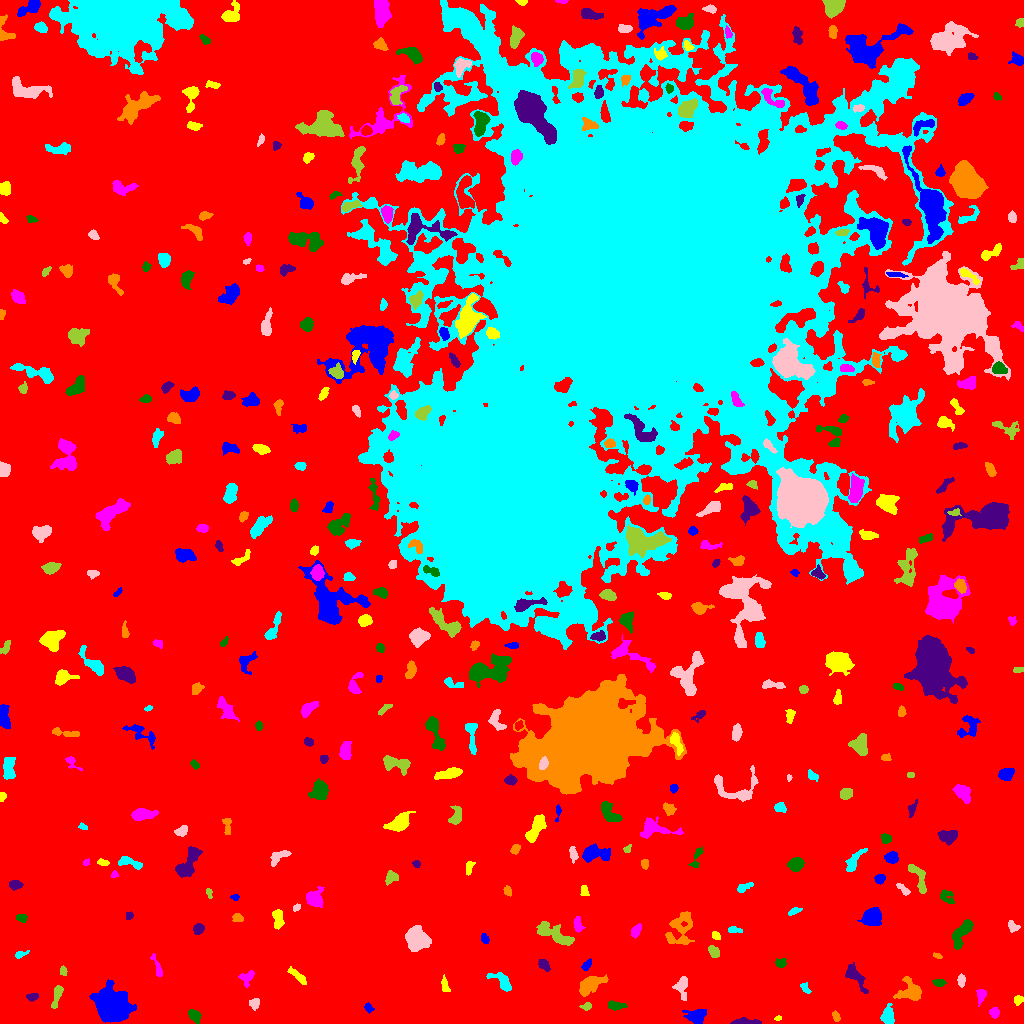

Data behind this chart, as committed beside it:
ID, X, Y, A, B, theta, total_flux, mu_max, mu_median, mu_mean, R_fwhm, R_e, R10, R90, x_start, x_end, y_start, y_end, area, greylevel
0, 503.9, 495.8, 317, 298.4, -0.5702, 2724077, 18.0, 3.0, 3.628, 100.7, 241.9, 93.98, 383.5, 0, 1023, 0, 1023, 750876, 3.628
1, 696.8, 7.364, 4.388, 3.527, -0.08609, 957.0, 10.0, 3.0, 3.709, 5.557, 4.442, 1.693, 7.269, 682, 706, 0, 14, 258, 11.71
2, 777.6, 4.968, 1.792, 0.8615, 0.1607, 62.0, 4.0, 1.0, 1.771, 2.326, 1.596, 0.5642, 2.459, 774, 781, 3, 8, 35, 10.77
3, 994.4, 10.82, 2.429, 2.4, -0.7937, 491.0, 11.0, 5.0, 5.01, 3.523, 3.141, 1.128, 4.853, 989, 999, 5, 16, 98, 12.01
4, 194.4, 7.88, 3.326, 2.233, -0.8605, 567.0, 9.0, 4.0, 4.05, 4.442, 3.478, 1.382, 5.441, 188, 201, 0, 14, 140, 12.05
5, 746, 1.261, 7.022, 1.235, -0.01951, 610.0, 12.0, 4.0, 4.178, 3.909, 3.478, 1.262, 5.499, 730, 761, 0, 6, 146, 12.18
6, 835.5, 6.613, 2.349, 1.348, -1.253, 111.0, 4.0, 1.0, 1.521, 3.192, 2.257, 0.7979, 3.613, 832, 840, 2, 13, 73, 10.52
7, 887.8, 6.974, 4.595, 2.819, 1.534, 1232, 16.0, 5.0, 5.981, 4.334, 4.297, 1.596, 6.91, 880, 894, 0, 20, 206, 13.98
8, 254.4, 20.13, 2.661, 2.417, 0.8463, 262.0, 5.0, 2.0, 2.519, 3.949, 3.141, 1.262, 4.886, 249, 259, 13, 25, 104, 10.52
9, 586.8, 16.86, 2.543, 1.491, 0.1512, 109.0, 4.0, 1.0, 1.493, 3.385, 2.326, 0.7979, 3.7, 579, 591, 13, 21, 73, 12.49
10, 11.33, 10.41, 7.502, 2.99, -0.02843, 1098, 8.0, 4.0, 4.007, 7.069, 5.412, 2.111, 8.215, 0, 30, 3, 17, 274, 11.01
11, 368.4, 15.48, 2.405, 1.777, -0.9698, 164.0, 5.0, 2.0, 2.278, 3.038, 2.585, 0.9772, 4.107, 364, 374, 10, 21, 72, 10.28
12, 1018, 23.64, 2.245, 1.87, 0.7881, 188.0, 5.0, 2.0, 2.293, 3.385, 2.585, 0.9772, 4.107, 1014, 1023, 18, 28, 82, 11.29
13, 980.7, 28.38, 3.742, 2.13, 1.439, 291.0, 5.0, 2.0, 2.445, 4.146, 3.338, 1.262, 5.171, 976, 986, 17, 34, 119, 10.45
14, 615, 17.9, 4.884, 1.88, -0.07228, 350.0, 5.0, 2.0, 2.536, 4.652, 3.613, 1.382, 5.585, 608, 627, 13, 23, 138, 12.54
15, 32.35, 26.53, 2.84, 1.765, 0.1798, 236.0, 5.0, 3.0, 2.744, 3.827, 2.877, 1.128, 4.442, 26, 38, 22, 30, 86, 10.74
16, 910.9, 31.24, 5.703, 4.851, -0.1231, 1718, 16.0, 4.0, 4.746, 4.787, 5.015, 1.871, 8.686, 893, 921, 23, 47, 362, 12.75
17, 805.3, 35.3, 3.422, 1.81, -0.8896, 207.0, 6.0, 2.5, 2.587, 3.568, 2.932, 1.128, 4.478, 800, 811, 30, 41, 80, 10.59
18, 682, 37.16, 5.643, 3.07, -1.568, 574.0, 7.0, 2.0, 2.733, 4.549, 4.406, 1.693, 7.001, 672, 687, 23, 47, 210, 10.73
19, 57.23, 29.39, 5.993, 1.906, 1.33, 521.0, 9.0, 2.0, 3.139, 3.568, 3.568, 1.382, 6.103, 51, 63, 15, 38, 166, 11.14
20, 203.4, 40.21, 6.417, 2.67, 0.3364, 697.0, 7.0, 3.0, 3.098, 5.47, 4.886, 1.954, 7.334, 193, 219, 32, 47, 225, 11.1
21, 113.1, 17, 8.026, 6.76, -0.5264, 15664, 42.0, 10.0, 13.7, 9.805, 8.956, 3.523, 15.07, 89, 136, 1, 44, 1143, 20.7
22, 445, 37.25, 4.116, 1.784, -1.336, 201.0, 3.0, 2.0, 1.971, 4.549, 3.241, 1.382, 4.918, 441, 450, 32, 49, 102, 9.971
23, 247, 45.72, 4.632, 3.157, 1.077, 252.0, 5.0, 2.0, 1.669, 2.585, 3.909, 1.382, 6.05, 238, 254, 36, 53, 151, 9.669
24, 939.1, 40.98, 3.223, 1.852, -0.07445, 323.0, 5.0, 3.5, 3.589, 4.72, 3.192, 1.382, 4.754, 932, 946, 37, 44, 90, 10.59
25, 854.5, 47.3, 7.853, 2.94, -0.8857, 515.0, 4.0, 2.0, 1.859, 7.069, 4.787, 1.954, 7.695, 845, 868, 30, 61, 277, 10.86
26, 588.9, 38.25, 6.548, 3.089, 0.5662, 1264, 10.0, 3.0, 3.482, 6.232, 5.323, 2.111, 8.686, 579, 608, 27, 49, 363, 11.48
27, 502.2, 41.94, 6.472, 3.086, -0.6976, 958.0, 9.0, 4.0, 4.112, 5.293, 4.754, 1.871, 7.527, 486, 511, 32, 51, 233, 11.11
28, 961.4, 43.2, 2.981, 1.869, 1.566, 447.0, 9.0, 4.0, 4.859, 3.7, 2.985, 1.128, 4.754, 957, 965, 36, 50, 92, 11.86
29, 63.16, 52.78, 2.32, 1.706, -1.473, 130.0, 5.0, 2.0, 2.031, 2.585, 2.459, 0.7979, 3.868, 60, 67, 48, 58, 64, 12.03
30, 396.5, 57.73, 3.558, 2.027, -0.9431, 514.0, 9.0, 4.0, 3.954, 4.068, 3.385, 1.262, 5.323, 391, 403, 52, 66, 130, 11.95
31, 586.8, 58.45, 3.23, 1.755, 0.9038, 195.0, 4.0, 2.0, 2.241, 4.442, 3.038, 1.128, 4.514, 581, 591, 53, 65, 87, 11.24
32, 297.9, 46.97, 5.895, 1.704, -0.7158, 319.0, 5.0, 2.0, 2.099, 3.989, 3.742, 1.382, 5.971, 287, 306, 39, 57, 152, 10.1
33, 157.5, 55.62, 6.676, 1.553, -1.234, 190.0, 3.0, 1.0, 1.52, 4.107, 3.338, 1.382, 5.441, 150, 162, 47, 70, 125, 9.52
34, 781.2, 60.3, 2.414, 2.08, -0.03522, 254.0, 6.0, 2.0, 2.674, 3.827, 2.821, 1.128, 4.406, 775, 786, 56, 65, 95, 11.67
35, 544.4, 58.07, 3.605, 2.139, -0.7968, 166.0, 3.0, 1.0, 1.431, 4.068, 3.385, 1.262, 5.262, 538, 550, 52, 64, 116, 9.431
36, 937.2, 67.71, 1.994, 1.083, -0.2836, 113.0, 6.0, 2.0, 2.354, 2.523, 1.784, 0.5642, 2.985, 933, 942, 65, 71, 48, 11.35
37, 20.05, 68.9, 3.361, 1.484, 0.3345, 157.0, 5.0, 2.0, 2.039, 2.985, 2.585, 0.9772, 4.068, 15, 29, 65, 73, 77, 10.04
38, 417, 83.96, 5.102, 4.661, -0.8899, 4298, 25.0, 7.0, 8.754, 6.507, 6.05, 2.394, 10.01, 405, 431, 72, 98, 491, 16.75
39, 713.9, 71.34, 3.13, 2.215, -0.9459, 709.0, 12.0, 6.0, 5.908, 4.478, 3.338, 1.262, 5.262, 708, 719, 66, 78, 120, 12.91
40, 445.2, 69.83, 2.333, 1.598, -1.374, 156.0, 5.0, 2.0, 2.364, 3.141, 2.394, 0.9772, 3.785, 442, 449, 65, 75, 66, 10.36
41, 484.7, 84.44, 2.622, 1.648, -1.185, 189.0, 5.0, 2.0, 2.52, 3.385, 2.646, 0.9772, 4.146, 481, 489, 80, 90, 75, 11.52
42, 715.5, 88.02, 2.311, 1.681, -0.7321, 179.0, 5.0, 3.0, 2.632, 3.432, 2.523, 0.9772, 3.909, 712, 720, 84, 92, 68, 10.63
43, 636.2, 92.91, 3.398, 1.945, 1.062, 336.0, 6.0, 3.0, 2.897, 4.442, 3.192, 1.262, 5.14, 631, 641, 85, 100, 116, 10.9
44, 962.4, 91.09, 8.471, 3.055, 1.05, 1598, 12.0, 5.0, 4.828, 6.457, 5.781, 2.257, 8.885, 952, 973, 74, 104, 331, 11.83
45, 198.4, 94.84, 2.517, 2.15, 0.8837, 476.0, 11.0, 4.0, 4.288, 3.432, 2.932, 1.128, 4.787, 193, 204, 89, 100, 111, 12.29
46, 679.9, 94.46, 10.02, 6.286, 1.257, 1760, 8.0, 3.0, 3.451, 8.556, 7.247, 2.877, 11.31, 665, 694, 79, 112, 510, 10.45
47, 734.1, 93.62, 3.63, 1.601, -0.06274, 299.0, 6.0, 3.0, 3.56, 4.583, 3.038, 1.128, 4.618, 728, 742, 91, 97, 84, 11.56
48, 1012, 97.19, 2.984, 2.088, -0.8337, 241.0, 6.0, 2.0, 2.363, 3.656, 2.932, 1.128, 4.652, 1008, 1020, 91, 103, 102, 11.36
49, 555.9, 88.45, 11.07, 3.28, -0.486, 1318, 9.0, 3.0, 3.009, 5.109, 6.103, 2.185, 9.934, 536, 574, 78, 102, 438, 11.01
50, 526.4, 102.3, 2.647, 2.031, -1.491, 501.0, 11.0, 5.0, 5.567, 3.742, 2.985, 1.128, 4.618, 522, 530, 97, 108, 90, 12.57
51, 872, 106.8, 4.538, 3.904, 0.3914, 2520, 18.0, 7.0, 7.73, 6.507, 5.262, 2.111, 8.406, 857, 881, 98, 116, 326, 14.73
52, 277.9, 104.8, 5.204, 2.27, -1.526, 703.0, 8.0, 4.0, 3.884, 5.67, 4.146, 1.596, 6.408, 272, 284, 94, 114, 181, 11.88
53, 578, 98.56, 3.721, 2.037, -1.389, 388.0, 6.0, 3.0, 3.207, 4.853, 3.385, 1.382, 5.382, 573, 585, 91, 107, 121, 12.21
54, 21.82, 105.5, 2.736, 1.801, -0.132, 253.0, 6.0, 3.0, 3.012, 3.827, 2.706, 1.128, 4.406, 16, 27, 101, 109, 84, 11.01
55, 129.1, 108, 2.056, 1.876, 0.9015, 162.0, 5.0, 3.0, 2.793, 3.29, 2.459, 0.9772, 3.742, 126, 133, 104, 112, 58, 10.79
56, 237.6, 105.6, 2.672, 1.996, -0.3284, 232.0, 5.0, 2.0, 2.636, 3.7, 2.877, 1.128, 4.549, 232, 243, 102, 110, 88, 10.64
57, 794.8, 112.7, 3.425, 1.449, 0.3576, 149.0, 4.0, 2.0, 1.84, 3.7, 2.706, 0.9772, 4.478, 788, 802, 108, 116, 81, 9.84
58, 296.6, 116, 2.073, 1.427, 0.5659, 143.0, 6.0, 3.0, 2.75, 2.932, 2.185, 0.7979, 3.478, 293, 300, 112, 120, 52, 10.75
59, 209, 130.3, 2.809, 1.453, -1.239, 119.0, 4.0, 2.0, 2.088, 3.523, 2.394, 0.7979, 3.7, 206, 212, 125, 135, 57, 11.09
... 384 more rows
